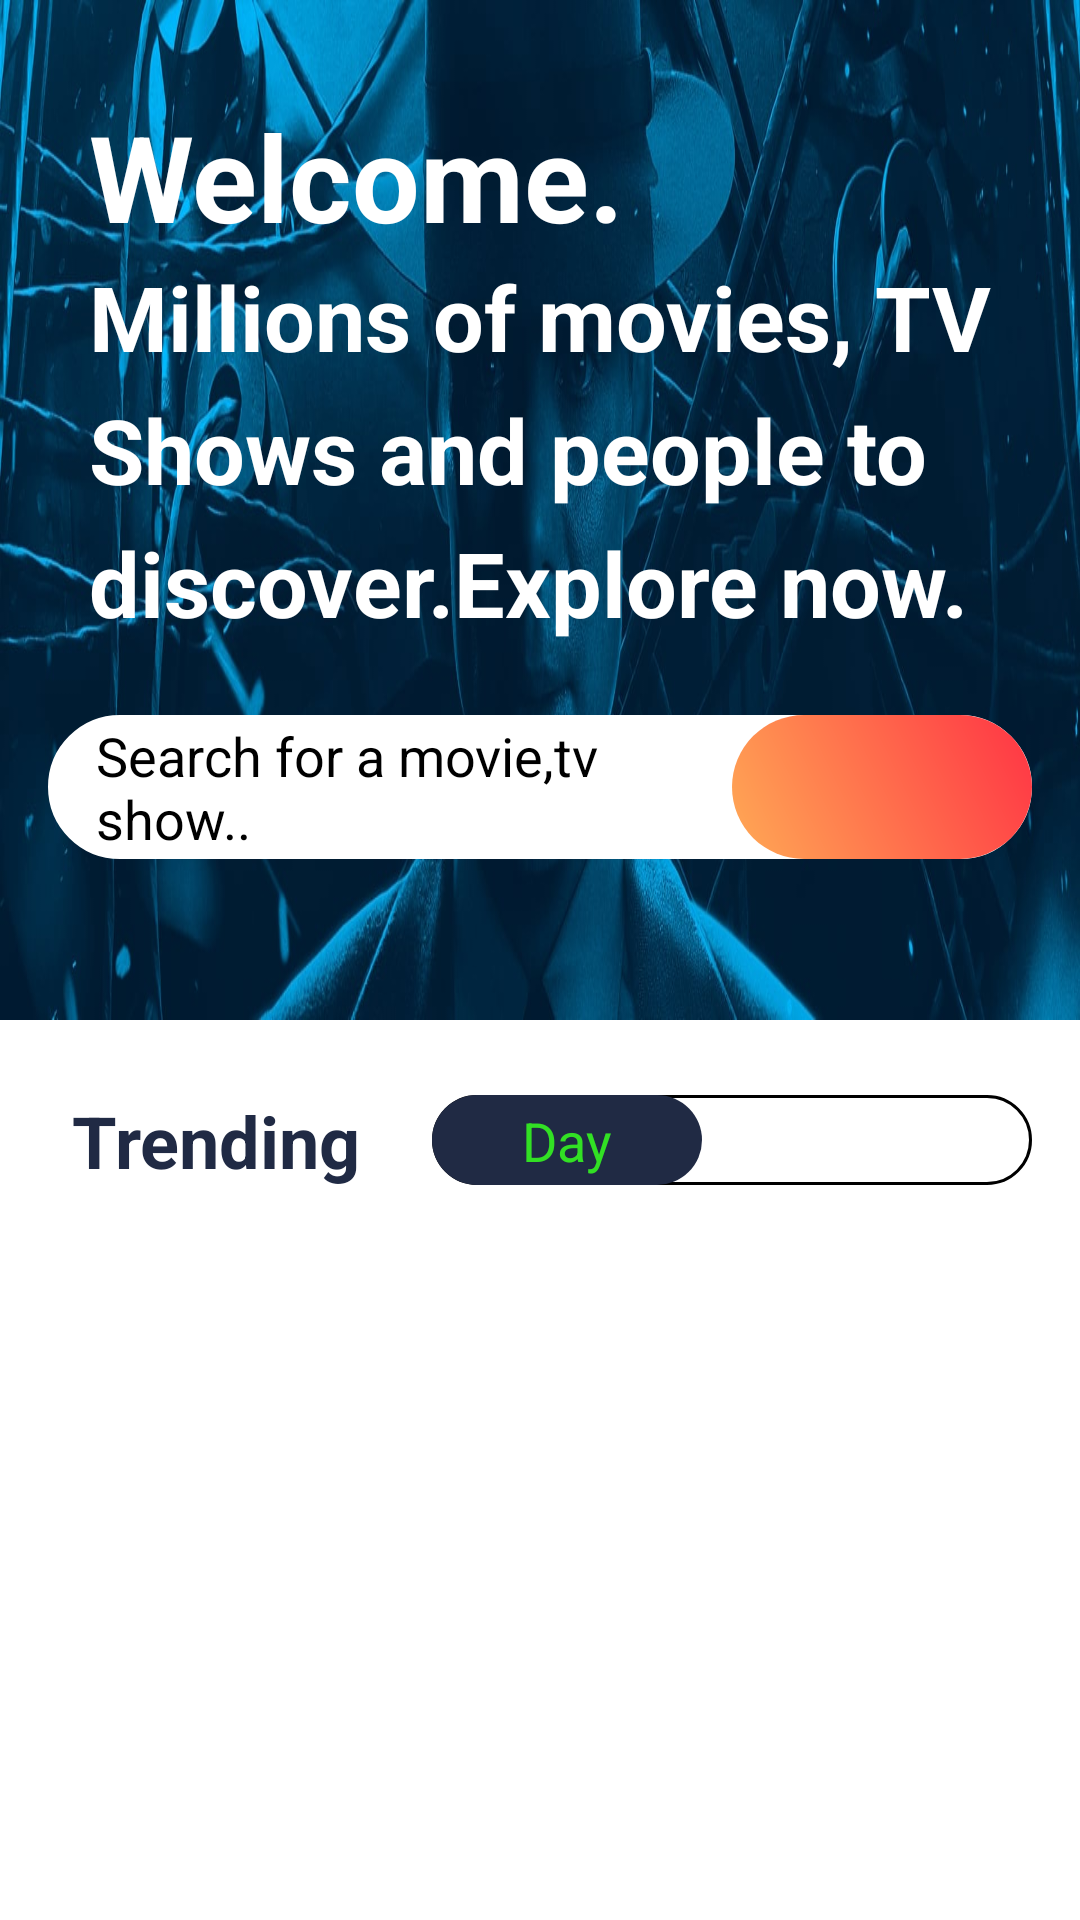

This screen was rendered from an Android layout file. Write that file and the resources it references.
<!-- AndroidManifest.xml: application theme Theme.MovieSewa -->
<!-- res/layout/fragment_home.xml -->
<?xml version="1.0" encoding="utf-8"?>
<androidx.core.widget.NestedScrollView
    android:layout_width="match_parent"
    android:layout_height="match_parent"
    xmlns:app="http://schemas.android.com/apk/res-auto"
    tools:context=".HomeFragment"
    xmlns:android="http://schemas.android.com/apk/res/android"
    xmlns:tools="http://schemas.android.com/tools" >

    <androidx.constraintlayout.widget.ConstraintLayout
        android:layout_width="match_parent"
        android:layout_height="wrap_content">

    <androidx.constraintlayout.widget.ConstraintLayout
        android:id="@+id/bg_view"
        android:layout_width="match_parent"
        android:layout_height="@dimen/background_view"
        android:background="@drawable/open_hem"
        app:layout_constraintTop_toTopOf="parent"
        android:paddingBottom="@dimen/dimen_16"
        >

        <LinearLayout
            android:id="@+id/initialTextsLayout"
            app:layout_constraintTop_toTopOf="parent"
            android:layout_marginTop="@dimen/dimen_32"
            android:layout_width="wrap_content"
            android:layout_height="wrap_content"
            android:orientation="vertical"
            app:layout_constraintEnd_toEndOf="parent"
            app:layout_constraintStart_toStartOf="parent"
            >

            <androidx.appcompat.widget.AppCompatTextView
                android:layout_width="wrap_content"
                android:layout_height="match_parent"
                android:text="Welcome."
                android:textColor="@color/white"
                android:textStyle="bold"
                android:textSize="40sp"
                />
            <androidx.appcompat.widget.AppCompatTextView
                android:layout_width="wrap_content"
                android:layout_height="match_parent"
                android:text="Millions of movies, TV"
                android:textColor="@color/white"
                android:textStyle="bold"
                android:textSize="30sp"
                />
            <androidx.appcompat.widget.AppCompatTextView
                android:layout_width="wrap_content"
                android:layout_height="match_parent"
                android:text="Shows and people to"
                android:layout_marginTop="@dimen/dimen_4"
                android:textColor="@color/white"
                android:textStyle="bold"
                android:textSize="30sp"
                />
            <androidx.appcompat.widget.AppCompatTextView
                android:layout_width="wrap_content"
                android:layout_height="match_parent"
                android:text="discover.Explore now."
                android:textColor="@color/white"
                android:layout_marginTop="@dimen/dimen_4"
                android:textStyle="bold"
                android:textSize="30sp"
                />
        </LinearLayout>


        <EditText
            android:layout_width="match_parent"
            android:layout_height="@dimen/dimen_48"
            app:layout_constraintTop_toBottomOf="@id/initialTextsLayout"
            android:hint="Search for a movie,tv show.."
            android:textColorHint="@color/black"
            app:layout_constraintStart_toStartOf="parent"
            app:layout_constraintEnd_toEndOf="parent"
            android:layout_marginStart="@dimen/dimen_16"
            android:background="@drawable/khoj"
            android:layout_marginEnd="@dimen/dimen_16"
            android:paddingStart="@dimen/dimen_16"
            android:paddingRight="100dp"
            android:layout_marginTop="@dimen/dimen_24"
            />
    </androidx.constraintlayout.widget.ConstraintLayout>

        <androidx.appcompat.widget.AppCompatTextView
            android:id="@+id/trendingText"
            android:layout_width="match_parent"
            android:layout_height="wrap_content"
            android:text="Trending"
            android:textSize="24sp"
            app:layout_constraintTop_toBottomOf="@+id/bg_view"
            android:textStyle="bold"
            android:textColor="@color/navy_blue"
            android:layout_marginTop="@dimen/dimen_24"
            android:layout_marginStart="@dimen/dimen_24"
            />


        <androidx.appcompat.widget.SwitchCompat
            android:id="@+id/switchOnOff"
            android:layout_width="wrap_content"
            android:layout_height="0dp"
            android:textOn="Week"
            android:textOff="Day"
            app:switchTextAppearance="@style/textFormatting"
            app:showText="true"
            android:thumb="@drawable/thumb_selector"
            app:layout_constraintTop_toTopOf="@id/trendingText"
            app:layout_constraintBottom_toBottomOf="@id/trendingText"
            app:layout_constraintEnd_toEndOf="parent"
            android:layout_marginEnd="@dimen/dimen_16"
            app:switchMinWidth="200dp"
            app:track="@drawable/track_selector" />

        <androidx.recyclerview.widget.RecyclerView
            android:layout_width="0dp"
            android:layout_height="wrap_content"
            app:layout_constraintStart_toStartOf="parent"
            app:layout_constraintEnd_toEndOf="parent"
            app:layout_constraintTop_toBottomOf="@id/trendingText"
            android:orientation="horizontal"
            android:id="@+id/movesRecyclerView"
            android:layout_marginTop="@dimen/dimen_16"
            />
    </androidx.constraintlayout.widget.ConstraintLayout>

</androidx.core.widget.NestedScrollView>
<!-- resources referenced by this layout -->
<resources>
  <color name="black">#FF000000</color>
  <color name="navy_blue">#202A44</color>
  <color name="white">#FFFFFFFF</color>
  <dimen name="background_view">340dp</dimen>
  <dimen name="dimen_16">16dp</dimen>
  <dimen name="dimen_24">24dp</dimen>
  <dimen name="dimen_32">32dp</dimen>
  <dimen name="dimen_4">4dp</dimen>
  <dimen name="dimen_48">48dp</dimen>
  <!-- drawable khoj (drawable) -->
  <?xml version="1.0" encoding="utf-8"?>
  <layer-list xmlns:android="http://schemas.android.com/apk/res/android">
  
      <item android:drawable="@drawable/search_bar_movie"/>
      <item
          android:drawable="@drawable/test"
          android:gravity="end"
          android:width="100dp"
          />
  
  </layer-list>
  <!-- drawable open_hem: jpg bitmap (drawable, 102746 bytes) -->
  <!-- drawable thumb_selector (drawable) -->
  <?xml version="1.0" encoding="utf-8"?>
  <selector xmlns:android="http://schemas.android.com/apk/res/android">
      <item android:state_checked="true">
          <shape android:dither="true" android:shape="rectangle"
              android:useLevel="false" android:visible="true">
              <solid android:color="@color/navy_blue" />
              <corners android:radius="@dimen/dimen_16" />
              <size android:width="90dp"
                  android:height="30dp" />
          </shape>
      </item>
  
      <item android:state_checked="false">
          <shape android:dither="true" android:shape="rectangle"
              android:useLevel="false" android:visible="true" >
              <corners android:radius="@dimen/dimen_16" />
              <size
                  android:width="90dp"
                  android:height="30dp" />
              <solid android:color="@color/navy_blue" />
          </shape>
      </item>
  </selector>
  <!-- drawable track_selector (drawable) -->
  <?xml version="1.0" encoding="utf-8"?>
  <selector
      xmlns:android="http://schemas.android.com/apk/res/android">
      <item >
          <shape
              android:dither="true" android:shape="rectangle"
              android:useLevel="false" android:visible="true">
              <solid android:color="@color/white" />
              <corners android:radius="@dimen/dimen_16" />
              <size
                  android:width="100dp"
                  android:height="30dp" />
              <stroke
                  android:width="1dp"
                  android:color="@color/black"/>
          </shape>
      </item>
  </selector>
  <style name="textFormatting">
          <item name="android:textColor">#e3e2</item>
          <item name="android:textSize">18sp</item>
      </style>
  <style name="Theme.MovieSewa" parent="Theme.MaterialComponents.DayNight.DarkActionBar">
          
          <item name="colorPrimary">@color/navy_blue</item>
          <item name="colorPrimaryVariant">@color/purple_700</item>
          <item name="colorOnPrimary">@color/white</item>
          
          <item name="colorSecondary">@color/teal_200</item>
          <item name="colorSecondaryVariant">@color/teal_700</item>
          <item name="colorOnSecondary">@color/black</item>
          
          <item name="android:statusBarColor">?attr/colorPrimaryVariant</item>
          
      </style>
  <!-- drawable search_bar_movie (drawable) -->
  <?xml version="1.0" encoding="utf-8"?>
  <shape xmlns:android="http://schemas.android.com/apk/res/android"
      android:shape="rectangle">
  
  
      <corners android:radius="@dimen/dimen_24"/>
      <solid android:color="@color/white"/>
      <stroke android:color="@color/white"
          android:width="1dp"/>
  
  </shape>
  <!-- drawable test (drawable) -->
  <?xml version="1.0" encoding="utf-8"?>
  <shape xmlns:android="http://schemas.android.com/apk/res/android">
  
      <corners
          android:radius="@dimen/dimen_24"
          />
      <gradient
          android:startColor="#ffa5"
          android:endColor="#ff34"
          android:angle="45"
          />
  </shape>
  <color name="purple_700">#FF3700B3</color>
  <color name="teal_200">#FF03DAC5</color>
  <color name="teal_700">#FF018786</color>
</resources>
